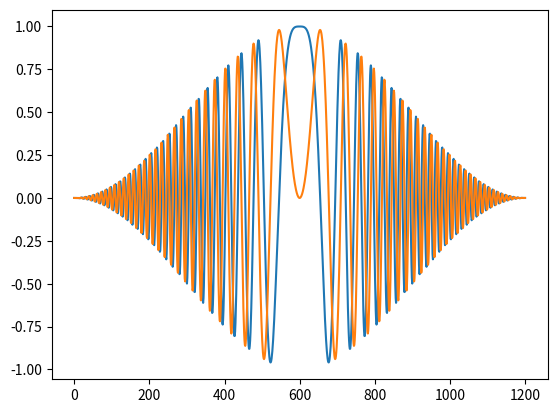

Python code for this plot:
###---Modulación en Frecuencia con SDR para el radar meteorológico Sophy---###

import numpy as np
import matplotlib.pyplot as plt
from scipy import signal


"""
ChirpMod Inputs
- A             # Amplitud (valor unitario)
- ipp           # IPP (segundos)  
- dc            # DC (porcentaje %)
- sr_tx         # Sample rate en transmisión (MHz)
- sr_rx         # Sample rate en recepción (MHz)
- fc            # Frecuencia central (Hz)
- bw            # Ancho de banda (MHz)
- t_d           # Tiempo de desplazamiento Chirp (us)
- window        # Tipo de ventana "R", "K", "B"
                # window = "R": Ventana rectangular
                # window = "K": Ventana de Kaiser 70 dB
                # window = "B": Ventana Blackman
- mode_f        # Utilizado para trabajar con la variación de 
                  frecuencia cuando sr_tx y sr_rx son diferentes
                # mode_f = 0: Trabajo normal
                # mode_f = 1: Trabajo con la variación de frecuencia
- phi           # Angulo de desfase (rad)

ChirpMod Outputs
- chirp         # Arreglo 
                # solo de la señal Chirp
- full_chirp    # Arreglo 
                # de la señal Chirp completa (IPP)
"""


def chirpMod(A, ipp, dc, sr_tx, sr_rx, fc, bw, t_d = 0, window = 'R', mode_f = 0, phi = 0): 
    
    # Definición de las frecuencias superior e inferiors
    f0_Hz = fc - bw/2.0
    f1_Hz = fc + bw/2.0

    # Cálculo del tiempo de Chirp
    T_chirp = dc*(ipp)/100.0

    # Chirp rate in Hz/s
    k   = bw/T_chirp

    # Número de puntos para la duración del Chirp
    n   = int(sr_tx*T_chirp)         	

    # Arreglo de tiempos para la duración del Chirp [0 ... Trep]
    t = np.linspace(0, T_chirp, n)

    if window == 'K':
      # Valor de beta para una atenuación de 70 dB
      beta = signal.kaiser_beta(70)
      B = A*signal.windows.kaiser(n, beta)
    else:
      if window == 'B':
        # Valor 1.0 para ventana de Kaiser
        alpha = 1.0
        B = A*signal.windows.tukey(n, alpha)
      else:
        B = A

    # Frecuencia instantánea f(t) = k.t+f0
    f = k*t + f0_Hz

    # También: t = (f - f0_Hz)/k

    # Forma de la señal Chirp:  A.exp(j.phi(t))
    #                           A.exp(j.phi(f))

    # Trabajo con la variación en frecuencia (parametro mode_f)
    if mode_f == 1:
      
      r = int(sr_tx/sr_rx)
 
      f = f[::r]
      f = [i for i in f for _ in range(r)]
      f = np.array(f)

    # Fase instantanea de la señal Chirp (integral de la frecuencia instantánea)
    # phi = (k*t/2 + f0_Hz)*t

    # Tomando en cuenta t = (f - f0_Hz)/k
    # phi_f = (f/2.0 + f0_Hz/2.0)*(f - f0_Hz)/k
    phi_f = (t**2)*k/2 + t*f0_Hz

    # Fase instantánea en rad
    phi_rad = 2*np.pi*phi_f 

    # Señal solo Chirp generada
    chirp = B*np.exp(1j*(phi_rad + phi))

    # N: Número de muestras total (IPP)
    N = n*100/dc

    # N_z: Número de muestras sobrantes (igual a 0)
    N_z = N - n

    # Señal Chirp con ceros para completar el IPP
    full_chirp = np.hstack((chirp, np.zeros(int(N_z))))
    
    # Desplazamiento de la señal Chirp
    N_d = int(N*t_d/(ipp*1000000.0))

    # Señal Chirp completa (IPP) generada
    full_chirp = np.roll(full_chirp, N_d)

    return chirp, full_chirp


# Función para el envio de la union Chirp (referencia)
def chirpModUnion(ipp, sr_tx, sr_rx, A_1, A_2, dc_1, dc_2, fc_1, fc_2, bw_1, bw_2, window_1, window_2):
    
    _, full_chirp1 = chirpMod(A_1, ipp, dc_1, sr_tx, sr_rx, fc_1, bw_1, t_d = 0.0, window = window_1, mode_f = 0)
    _, full_chirp2 = chirpMod(A_2, ipp, dc_2, sr_tx, sr_rx, fc_2, bw_2, t_d = dc_1*ipp*(1e6/1e2), window = window_2, mode_f = 0)
    full_chirp = np.array(full_chirp1) + np.array(full_chirp2)

    return full_chirp

def testing():

  # Forma de onda Chirp definida con los parametros similares a los articulos referentes al PX-1000
  A = 1
  ipp = 0.0004
  dc = 5
  sr_tx = 20000000
  sr_rx = 5000000
  # La frecuencia central definirá el barrido Chirp (ascendente o descendente)
  fc = 0
  bw = 4000000
  td_ = 0
  window_ = 'B'
  mode_f_ = 0
  phi_ = 0

  chirp, full_chirp = chirpMod(A, ipp, dc, sr_tx, sr_rx, fc, bw, t_d = td_, window = window_, mode_f = mode_f_, phi = phi_)

  return chirp, full_chirp


# Ejemplo
if __name__ == "__main__":
  
  A = 1
  ipp = 0.0004
  dc = 15
  sr_tx = 20000000
  sr_rx = 5000000
  # La frecuencia central definirá el barrido Chirp (ascendente o descendente)
  fc = 0
  bw = 4000000
  td_ = 0
  window_ = 'B'
  mode_f_ = 0
  phi_ = 0

  chirp, full_chirp = chirpMod(A, ipp, dc, sr_tx, sr_rx, fc, bw, t_d = td_, window = window_, mode_f = mode_f_, phi = phi_)
  t = [i for i in range(len(chirp))] 

  plt.plot(t, np.real(chirp))
  plt.plot(t, np.imag(chirp)) 
  plt.show() 
